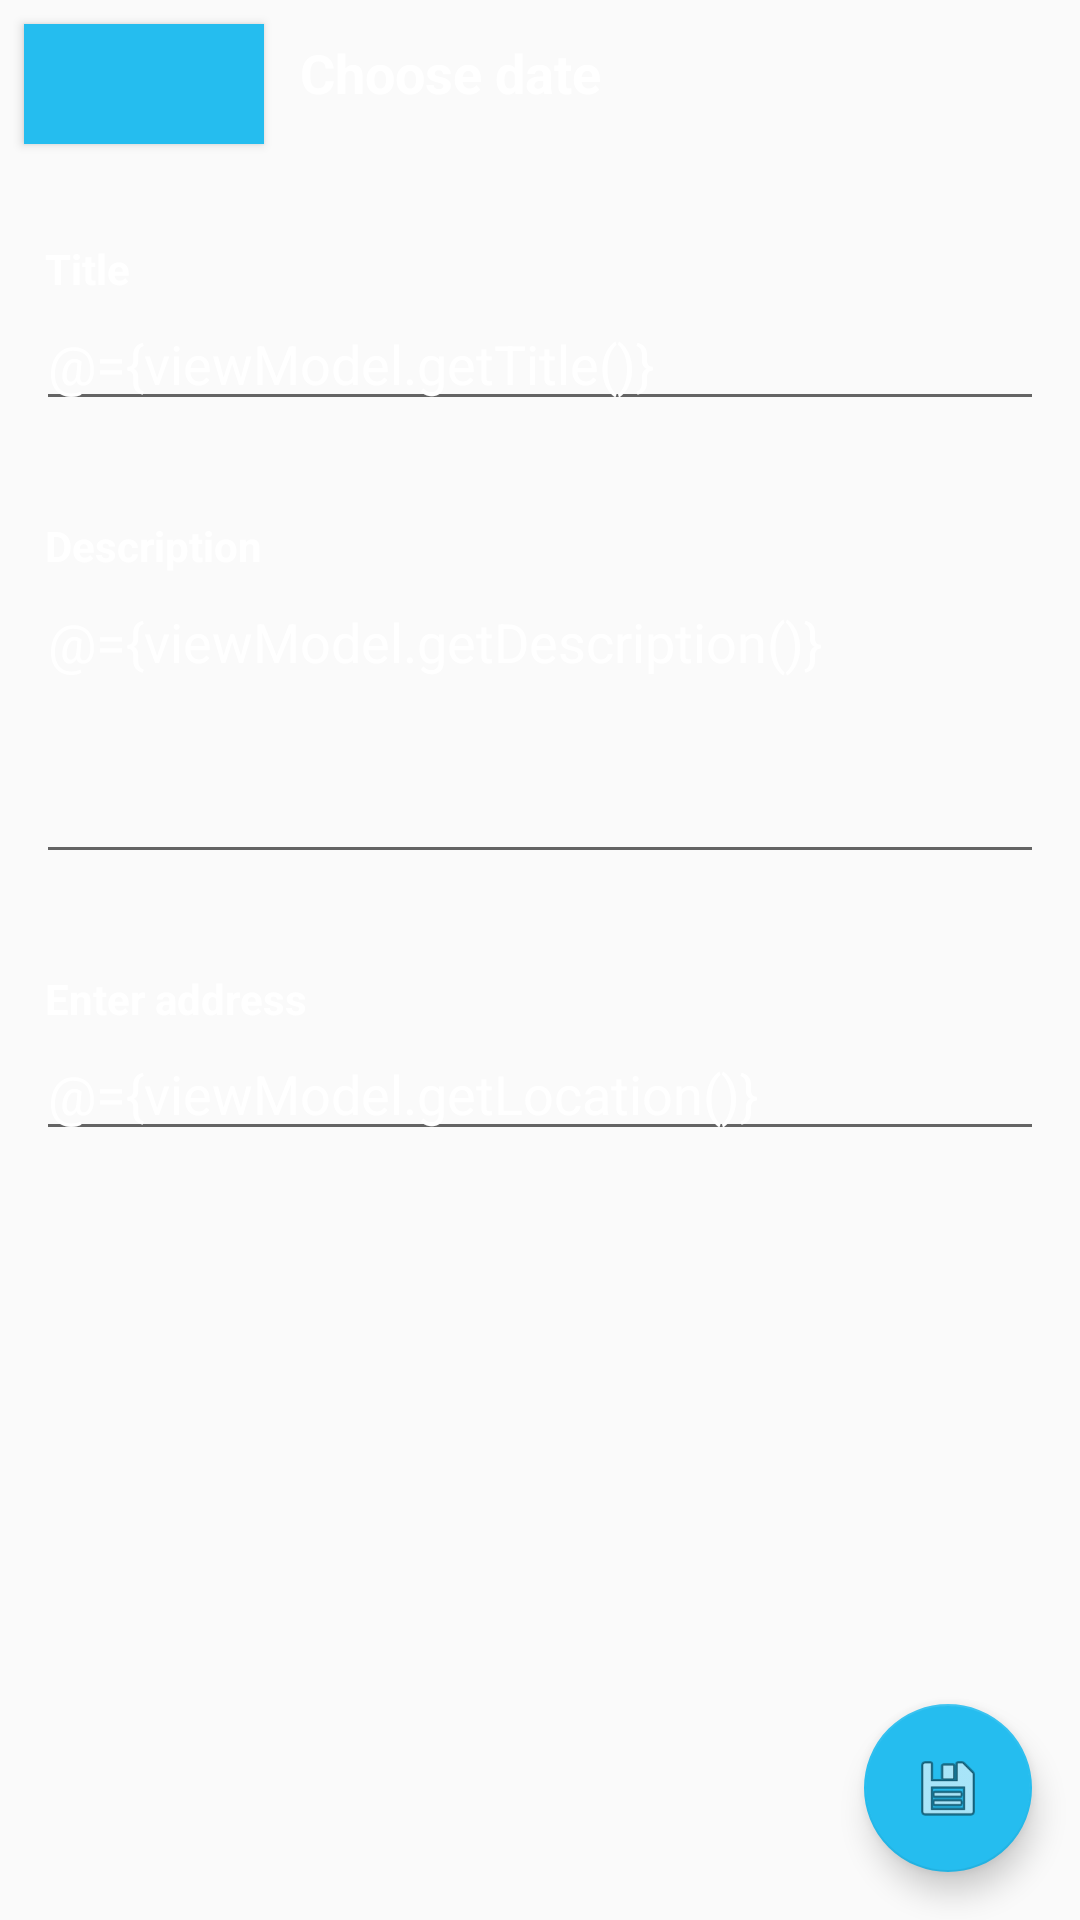

Android layout source for this screen:
<!-- AndroidManifest.xml: application theme AppTheme -->
<!-- res/layout/activity_add.xml -->
<?xml version="1.0" encoding="utf-8"?>
<layout xmlns:android="http://schemas.android.com/apk/res/android"
    xmlns:app="http://schemas.android.com/apk/res-auto"
    android:background="@color/background">

    <data>

        <variable
            name="viewModel"
            type="yazzyyas.addActivity.AddViewModel" />
    </data>

    <android.support.constraint.ConstraintLayout
        android:layout_width="match_parent"
        android:layout_height="match_parent"
        android:orientation="vertical">

        <Button
            android:id="@+id/picDate"
            android:layout_width="80dp"
            android:layout_height="40dp"
            android:paddingLeft="28dp"
            android:paddingRight="28dp"
            android:layout_margin="8dp"
            android:background="@color/colorPrimary"
            android:drawableStart="@drawable/ic_datepicker"
            android:onClick="datePicker"
            app:layout_constraintStart_toStartOf="parent"
            app:layout_constraintTop_toTopOf="parent" />

        <TextView
            android:id="@+id/showDate"
            android:layout_width="wrap_content"
            android:layout_height="wrap_content"
            android:layout_margin="12dp"
            android:gravity="center"
            android:text="@string/choose_date"
            android:textColor="@color/white"
            android:textSize="18sp"
            android:textStyle="bold"
            app:layout_constraintStart_toEndOf="@id/picDate"
            app:layout_constraintTop_toTopOf="parent" />

        <TextView
            android:id="@+id/titleTV"
            android:layout_width="match_parent"
            android:layout_height="wrap_content"
            android:layout_marginTop="32dp"
            android:layout_marginStart="15dp"
            android:text="@string/titel"
            android:textColor="@color/white"
            android:textStyle="bold"
            app:layout_constraintBottom_toTopOf="@+id/title"
            app:layout_constraintEnd_toEndOf="parent"
            app:layout_constraintStart_toStartOf="parent"
            app:layout_constraintTop_toBottomOf="@id/picDate" />

        <android.support.design.widget.TextInputEditText
            android:id="@+id/title"
            android:layout_width="match_parent"
            android:layout_height="wrap_content"
            android:layout_marginEnd="12dp"
            android:layout_marginStart="12dp"
            android:hint="@string/title"
            android:text="@={viewModel.getTitle()}"
            android:textColor="@color/white"
            app:layout_constraintEnd_toEndOf="parent"
            app:layout_constraintStart_toStartOf="parent"
            app:layout_constraintTop_toBottomOf="@id/titleTV" />

        <TextView
            android:id="@+id/descriptionTV"
            android:layout_width="match_parent"
            android:layout_height="wrap_content"
            android:layout_marginTop="32dp"
            android:layout_marginStart="15dp"
            android:text="@string/description_tv"
            android:textColor="@color/white"
            android:textStyle="bold"
            app:layout_constraintBottom_toTopOf="@id/description"
            app:layout_constraintEnd_toEndOf="parent"
            app:layout_constraintStart_toStartOf="parent"
            app:layout_constraintTop_toBottomOf="@id/title" />

        <android.support.design.widget.TextInputEditText
            android:id="@+id/description"
            android:layout_width="match_parent"
            android:layout_height="100dp"
            android:layout_marginEnd="12dp"
            android:layout_marginStart="12dp"
            android:paddingBottom="65dp"
            android:hint="@string/description"
            android:minLines="2"
            android:text="@={viewModel.getDescription()}"
            android:textColor="@color/white"
            app:layout_constraintEnd_toEndOf="parent"
            app:layout_constraintStart_toStartOf="parent"
            app:layout_constraintBottom_toTopOf="@id/locationTV"
            app:layout_constraintTop_toBottomOf="@id/descriptionTV" />

        <TextView
            android:id="@+id/locationTV"
            android:layout_width="match_parent"
            android:layout_height="wrap_content"
            android:layout_marginTop="32dp"
            android:layout_marginStart="15dp"
            android:text="@string/enter_address"
            android:textColor="@color/white"
            android:textStyle="bold"
            app:layout_constraintEnd_toEndOf="parent"
            app:layout_constraintStart_toStartOf="parent"
            app:layout_constraintTop_toBottomOf="@+id/description" />

        <android.support.design.widget.TextInputEditText
            android:id="@+id/location"
            android:layout_width="match_parent"
            android:layout_height="wrap_content"
            android:layout_marginBottom="60dp"
            android:layout_marginEnd="12dp"
            android:layout_marginStart="12dp"
            android:hint="@string/location"
            android:text="@={viewModel.getLocation()}"
            android:textColor="@color/white"
            app:layout_constraintEnd_toEndOf="parent"
            app:layout_constraintStart_toStartOf="parent"
            app:layout_constraintTop_toBottomOf="@+id/locationTV" />

        <android.support.design.widget.FloatingActionButton
            android:id="@+id/fabSaveActivity"
            android:layout_width="wrap_content"
            android:layout_height="wrap_content"
            android:layout_marginBottom="16dp"
            android:layout_marginEnd="16dp"
            app:layout_constraintBottom_toBottomOf="parent"
            app:layout_constraintEnd_toEndOf="parent"
            app:srcCompat="@android:drawable/ic_menu_save" />

    </android.support.constraint.ConstraintLayout>

</layout>
<!-- resources referenced by this layout -->
<resources>
  <color name="background">#444283</color>
  <color name="colorPrimary">#25BDEF</color>
  <color name="white">#FFFFFF</color>
  <string name="choose_date">Choose date</string>
  <string name="description">Description ..</string>
  <string name="description_tv">Description</string>
  <string name="enter_address">Enter address</string>
  <string name="location">Address ..</string>
  <string name="titel">Title</string>
  <string name="title">Title ..</string>
  <style name="AppTheme" parent="Base.Theme.AppCompat.Light.DarkActionBar">
          <item name="colorPrimary">@color/colorPrimary</item>
          <item name="colorPrimaryDark">@color/colorPrimaryDark</item>
          <item name="colorAccent">@color/colorAccent</item>
          <item name="floatingActionButtonStyle">@style/Widget.Design.FloatingActionButton</item>
          <item name="cardViewStyle">@style/CardView</item>
      </style>
  <color name="colorPrimaryDark">#303F9F</color>
  <color name="colorAccent">#25BDEF</color>
</resources>
